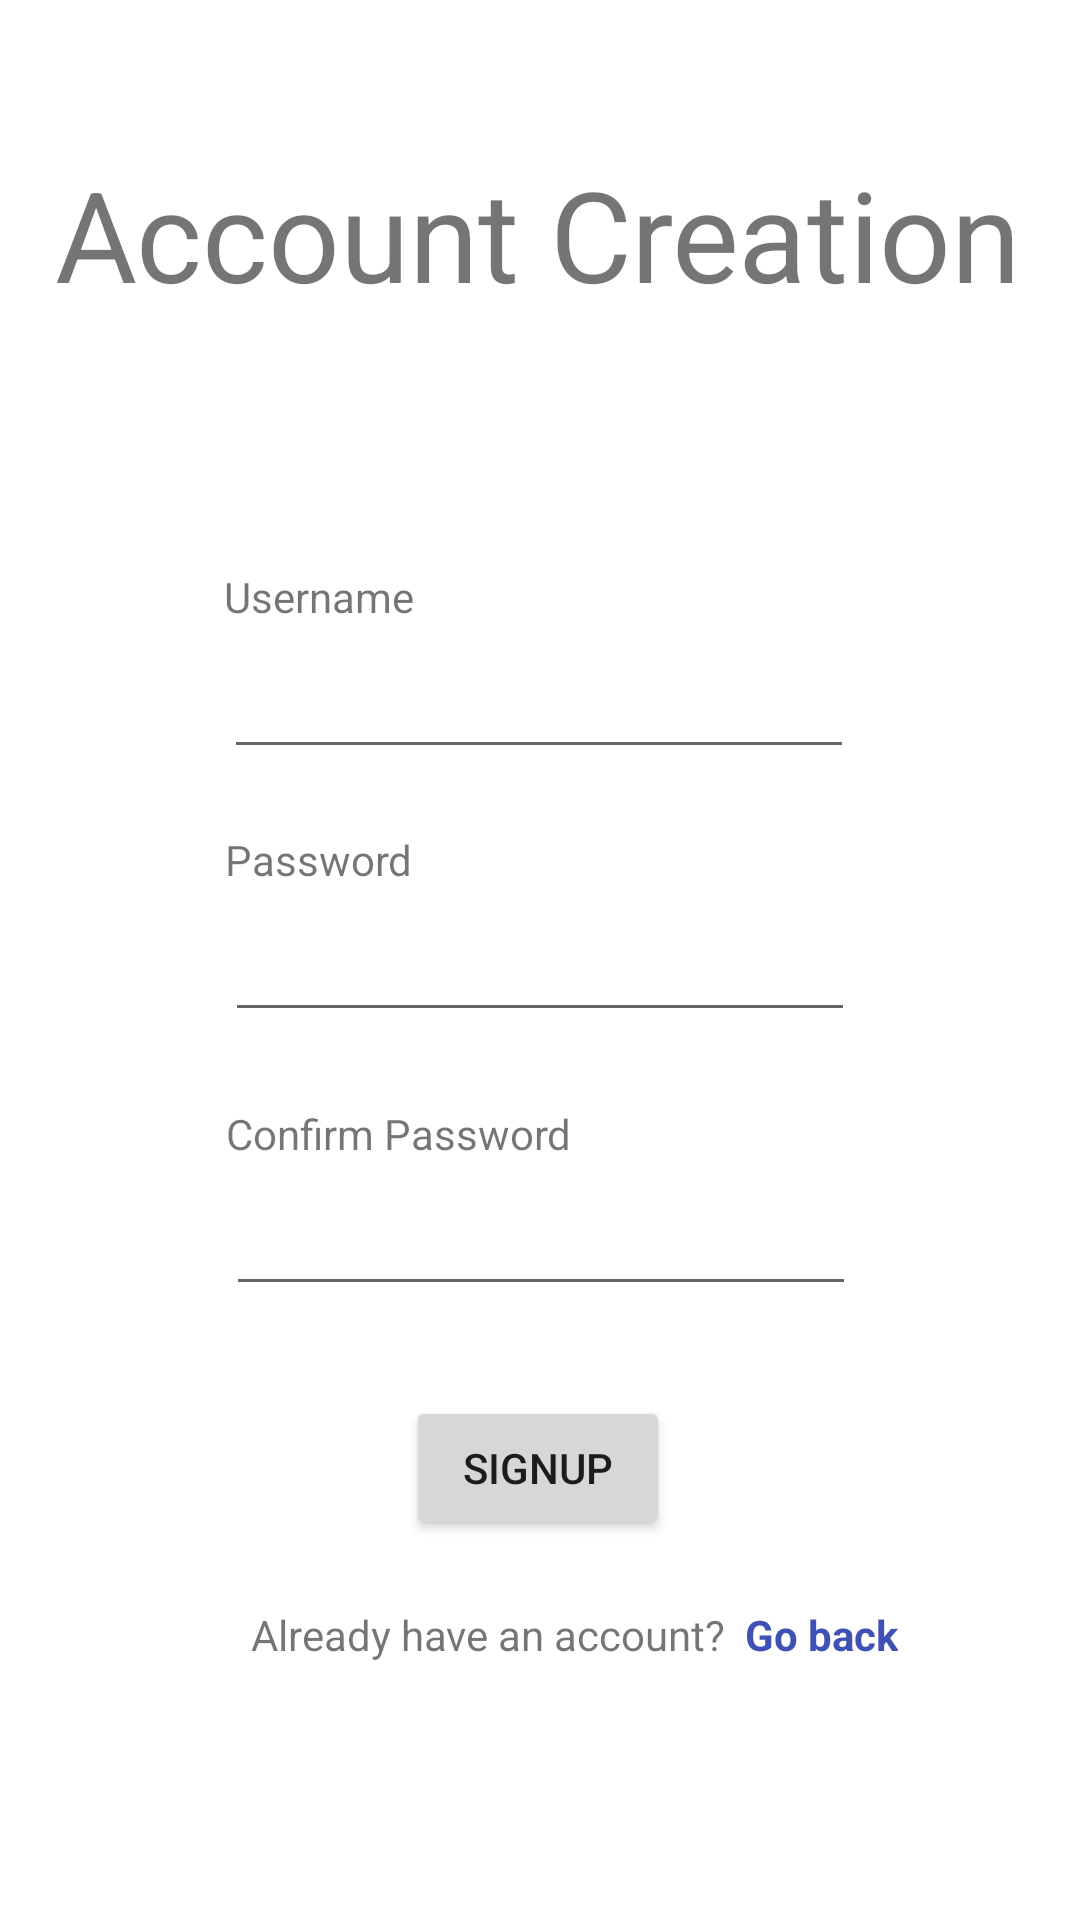

Android layout source for this screen:
<!-- AndroidManifest.xml: application theme Theme.CSCI181Project -->
<!-- res/layout/activity_register.xml -->
<?xml version="1.0" encoding="utf-8"?>
<androidx.constraintlayout.widget.ConstraintLayout xmlns:android="http://schemas.android.com/apk/res/android"
    xmlns:app="http://schemas.android.com/apk/res-auto"
    xmlns:tools="http://schemas.android.com/tools"
    android:layout_width="match_parent"
    android:layout_height="match_parent"
    tools:context=".Register">

    <TextView
        android:id="@+id/registerTitle"
        android:layout_width="wrap_content"
        android:layout_height="wrap_content"
        android:scaleX="3"
        android:scaleY="3"
        android:text="Account Creation"
        app:layout_constraintBottom_toBottomOf="parent"
        app:layout_constraintEnd_toEndOf="parent"
        app:layout_constraintHorizontal_bias="0.498"
        app:layout_constraintStart_toStartOf="parent"
        app:layout_constraintTop_toTopOf="parent"
        app:layout_constraintVertical_bias="0.11" />

    <TextView
        android:id="@+id/usernameRegisterLabel"
        android:layout_width="wrap_content"
        android:layout_height="wrap_content"
        android:text="Username"
        app:layout_constraintBottom_toTopOf="@+id/usernameRegisterTextField"
        app:layout_constraintStart_toStartOf="@+id/usernameRegisterTextField" />

    <EditText
        android:id="@+id/usernameRegisterTextField"
        android:layout_width="wrap_content"
        android:layout_height="48dp"
        android:ems="10"
        android:inputType="text"
        app:layout_constraintBottom_toBottomOf="parent"
        app:layout_constraintEnd_toEndOf="parent"
        app:layout_constraintHorizontal_bias="0.497"
        app:layout_constraintStart_toStartOf="parent"
        app:layout_constraintTop_toTopOf="parent"
        app:layout_constraintVertical_bias="0.352" />

    <TextView
        android:id="@+id/passwordRegisterLabel"
        android:layout_width="wrap_content"
        android:layout_height="wrap_content"
        android:text="Password"
        app:layout_constraintBottom_toTopOf="@+id/passwordRegisterTextField"
        app:layout_constraintStart_toStartOf="@+id/passwordRegisterTextField" />

    <EditText
        android:id="@+id/passwordRegisterTextField"
        android:layout_width="wrap_content"
        android:layout_height="48dp"
        android:ems="10"
        android:inputType="textPassword"
        app:layout_constraintBottom_toBottomOf="parent"
        app:layout_constraintEnd_toEndOf="parent"
        app:layout_constraintStart_toStartOf="parent"
        app:layout_constraintTop_toTopOf="parent" />

    <TextView
        android:id="@+id/confirmPasswordLabel"
        android:layout_width="wrap_content"
        android:layout_height="wrap_content"
        android:text="Confirm Password"
        app:layout_constraintBottom_toTopOf="@+id/confirmPasswordTextField"
        app:layout_constraintStart_toStartOf="@+id/confirmPasswordTextField" />

    <EditText
        android:id="@+id/confirmPasswordTextField"
        android:layout_width="wrap_content"
        android:layout_height="48dp"
        android:ems="10"
        android:inputType="textPassword"
        app:layout_constraintBottom_toBottomOf="parent"
        app:layout_constraintEnd_toEndOf="parent"
        app:layout_constraintHorizontal_bias="0.502"
        app:layout_constraintStart_toStartOf="parent"
        app:layout_constraintTop_toTopOf="parent"
        app:layout_constraintVertical_bias="0.654" />

    <Button
        android:id="@+id/registerButton"
        android:layout_width="wrap_content"
        android:layout_height="wrap_content"
        android:text="signup"
        app:layout_constraintBottom_toBottomOf="parent"
        app:layout_constraintEnd_toEndOf="parent"
        app:layout_constraintHorizontal_bias="0.498"
        app:layout_constraintStart_toStartOf="parent"
        app:layout_constraintTop_toTopOf="parent"
        app:layout_constraintVertical_bias="0.786" />

    <TextView
        android:id="@+id/loginRegisterTitle"
        android:layout_width="wrap_content"
        android:layout_height="wrap_content"
        android:layout_marginStart="40dp"
        android:text="Already have an account? "
        app:layout_constraintBottom_toBottomOf="parent"
        app:layout_constraintEnd_toEndOf="parent"
        app:layout_constraintHorizontal_bias="0.276"
        app:layout_constraintStart_toStartOf="parent"
        app:layout_constraintTop_toTopOf="parent"
        app:layout_constraintVertical_bias="0.862" />

    <TextView
        android:id="@+id/backToLogin"
        android:layout_width="wrap_content"
        android:layout_height="wrap_content"
        android:layout_marginStart="3dp"
        android:text="Go back"
        android:textColor="#3F51B5"
        android:textStyle="bold"
        app:layout_constraintBottom_toBottomOf="@+id/loginRegisterTitle"
        app:layout_constraintStart_toEndOf="@+id/loginRegisterTitle"
        app:layout_constraintTop_toTopOf="@+id/loginRegisterTitle" />

</androidx.constraintlayout.widget.ConstraintLayout>
<!-- resources referenced by this layout -->
<resources>
  <style name="Theme.CSCI181Project" parent="Theme.MaterialComponents.DayNight.DarkActionBar">
          
          <item name="colorPrimary">@color/purple_500</item>
          <item name="colorPrimaryVariant">@color/purple_700</item>
          <item name="colorOnPrimary">@color/white</item>
          
          <item name="colorSecondary">@color/teal_200</item>
          <item name="colorSecondaryVariant">@color/teal_700</item>
          <item name="colorOnSecondary">@color/black</item>
          
          <item name="android:statusBarColor">?attr/colorPrimaryVariant</item>
          
      </style>
  <!-- not gathered from this repository: default colours our renderer supplied (Android Studio template values) -->
  <color name="purple_500">#FF6200EE</color>
  <color name="purple_700">#FF3700B3</color>
  <color name="teal_200">#FF03DAC5</color>
  <color name="teal_700">#FF018786</color>
  <color name="black">#FF000000</color>
  <color name="white">#FFFFFFFF</color>
</resources>
